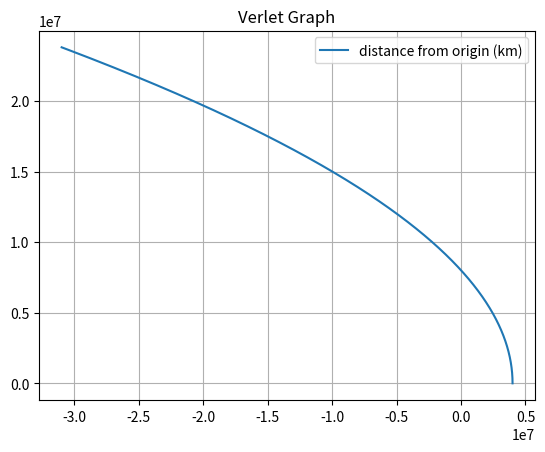

The matplotlib source for this figure:
# uncomment the next line if running in a notebook
# %matplotlib inline
import numpy as np
import matplotlib.pyplot as plt

# mass, initial position, velocity, distance from centre of planet, gravitational field strength
M = 6.42e23
x = np.array([4000000,0,0])
v = np.array([0,4630,0])
r = np.linalg.norm(x)
#3389 - radius of mars
G = 6.67e-11

# simulation time, timestep and time
t_max = 20000
dt = 0.1
t_array = np.arange(0, t_max, dt)

# initialise empty lists to record trajectories
x_list = []
v_list = []

x_list.append(x)
v_list.append(v)
a = - ((G * M)/(r**3))*x
x = x + dt * v
v = v + dt * a

for i in range(len(t_array)-1):
    if r < 3389000:
        x = np.array([3389000,0,0])
        v = np.array([0,0,0])
        a = np.array([0,0,0])
        x_list.append(x)
        v_list.append(v)
    else:
        # append current state to trajectories
        x_list.append(x)
        v_list.append(v)

        # calculate new position and velocity
        a = - ((G * M)/((abs(r))**3))*x
        x2 = x
        x = 2 * x - x_list[-2]  + (dt**2) * a
        v = (1 / dt) * (x - x2)
        r = np.linalg.norm(x)

# convert trajectory lists into arrays, so they can be sliced (useful for Assignment 2)
x_array = np.array(x_list)
v_array = np.array(v_list)


# plot the position-time graph
plt.figure(1)
plt.clf()
plt.title('Verlet Graph')
plt.grid()
plt.plot(x_array[:, 0], x_array[:, 1], label='distance from origin (km)')
#plt.plot(t_array, v_array, label='v (m/s)')
plt.legend()
plt.show()
